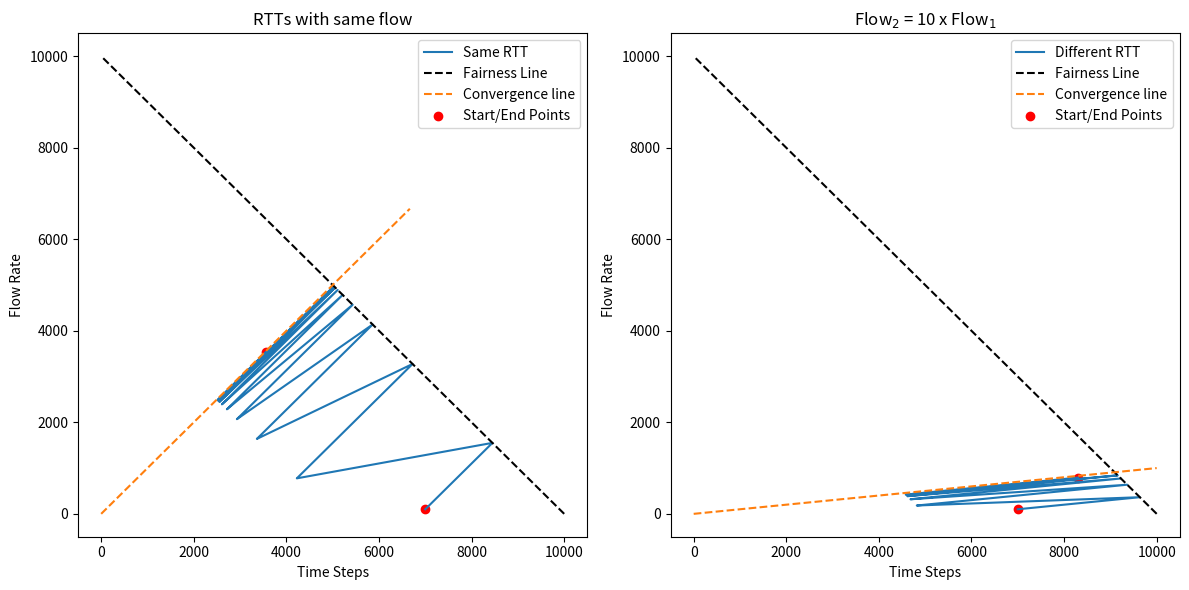

Source code (Python):
import matplotlib.pyplot as plt

# Constants
R = 10000  # Link capacity
SSTH = 0.04 * R  # Threshold
TIME_STEPS = 20000  # Number of time steps for the simulation
CONSTANT = 1  # The constant by which flow rate increases when there's no congestion


def simulate_tcp_fairness(RTT_ratio):
    flow1_rate = 0.7 * R
    flow2_rate = 0.01 * R
    flow1_rates = [flow1_rate]
    flow2_rates = [flow2_rate]

    for _ in range(TIME_STEPS):
        if flow1_rate + flow2_rate > R:
            flow1_rate /= 2
            flow2_rate /= 2
        else:
            flow1_rate += CONSTANT
            flow2_rate += CONSTANT / RTT_ratio
        flow1_rates.append(flow1_rate)
        flow2_rates.append(flow2_rate)

    return flow1_rates, flow2_rates


# Simulate for both cases
flow1_rates_same_RTT, flow2_rates_same_RTT = simulate_tcp_fairness(1)
flow1_rates_diff_RTT, flow2_rates_diff_RTT = simulate_tcp_fairness(10)

# Plotting
plt.figure(figsize=(12, 6))

plt.subplot(1, 2, 1)
plt.plot(flow1_rates_same_RTT, flow2_rates_same_RTT, label="Same RTT")
plt.plot([R, 0], [0, R], "k--", label="Fairness Line")  # Fairness line
plt.plot([0, R / 1.5], [0, R / 1.5], "--", label="Convergence line")  # Convergence line
plt.scatter(
    [flow1_rates_same_RTT[0], flow1_rates_same_RTT[-1]],
    [flow2_rates_same_RTT[0], flow2_rates_same_RTT[-1]],
    c="red",
    label="Start/End Points",
)  # Start and End points
plt.title("RTTs with same flow")
plt.xlabel("Time Steps")
plt.ylabel("Flow Rate")
plt.legend()

plt.subplot(1, 2, 2)
plt.plot(flow1_rates_diff_RTT, flow2_rates_diff_RTT, label="Different RTT")
plt.plot([R, 0], [0, R], "k--", label="Fairness Line")  # Fairness line
plt.plot([0, R], [0, R / 10], "--", label="Convergence line")  # Convergence line
plt.scatter(
    [flow1_rates_diff_RTT[0], flow1_rates_diff_RTT[-1]],
    [flow2_rates_diff_RTT[0], flow2_rates_diff_RTT[-1]],
    c="red",
    label="Start/End Points",
)  # Start and End points
plt.title("Flow$_2$ = 10 x Flow$_1$")
plt.xlabel("Time Steps")
plt.ylabel("Flow Rate")
plt.legend()

plt.tight_layout()
plt.savefig("flow.png")
